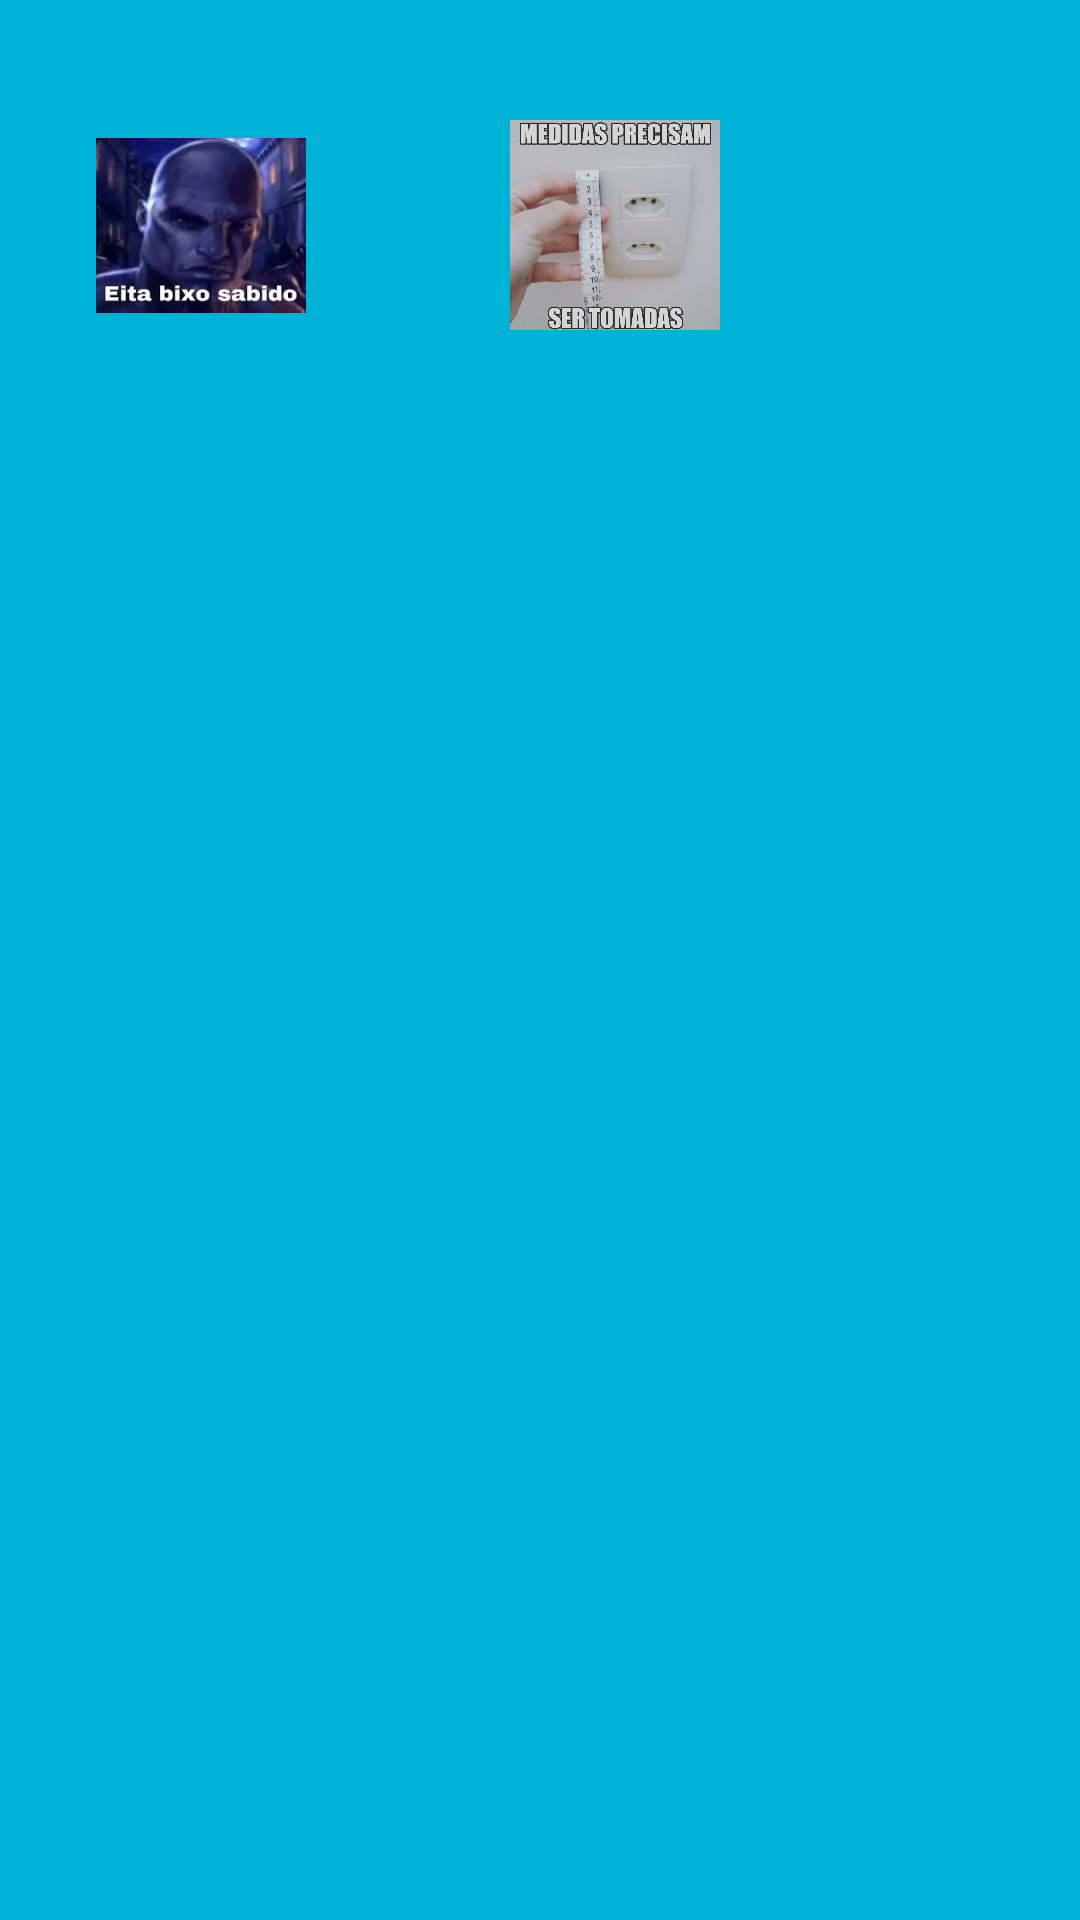

This screen was rendered from an Android layout file. Write that file and the resources it references.
<!-- AndroidManifest.xml: application theme Theme.Calculadora -->
<!-- res/layout/activity_main.xml -->
<?xml version="1.0" encoding="utf-8"?>
<androidx.constraintlayout.widget.ConstraintLayout xmlns:android="http://schemas.android.com/apk/res/android"
    xmlns:app="http://schemas.android.com/apk/res-auto"
    xmlns:tools="http://schemas.android.com/tools"
    android:id="@+id/main"
    android:layout_width="match_parent"
    android:layout_height="match_parent"
    android:background="#00B2D6"
    android:backgroundTint="#00B2D6"
    tools:context=".MainActivity">

    <ImageButton
        android:id="@+id/medidatomada"
        android:layout_width="70dp"
        android:layout_height="70dp"
        android:layout_marginStart="68dp"
        android:layout_marginTop="40dp"
        android:backgroundTint="#00B2D6"
        android:scaleType="fitCenter"
        android:padding="0dp"
        app:layout_constraintStart_toEndOf="@+id/bixosabido"
        app:layout_constraintTop_toTopOf="parent"
        app:srcCompat="@drawable/tomadamedida" />

    <ImageButton
        android:id="@+id/pepecoin"
        android:layout_width="70dp"
        android:layout_height="70dp"
        android:layout_marginTop="40dp"
        android:backgroundTint="#00B2D6"
        android:scaleType="fitCenter"
        android:padding="0dp"
        app:layout_constraintEnd_toEndOf="parent"
        app:layout_constraintHorizontal_bias="0.67"
        app:layout_constraintStart_toEndOf="@+id/medidatomada"
        app:layout_constraintTop_toTopOf="parent"
        app:srcCompat="@drawable/pepecoin" />

    <ImageButton
        android:id="@+id/bixosabido"
        android:layout_width="70dp"
        android:layout_height="70dp"
        android:layout_marginStart="32dp"
        android:layout_marginTop="40dp"
        android:backgroundTint="#00B2D6"
        android:scaleType="fitCenter"
        android:padding="0dp"
        app:layout_constraintStart_toStartOf="parent"
        app:layout_constraintTop_toTopOf="parent"
        app:srcCompat="@drawable/bixosabido" />

    <androidx.fragment.app.FragmentContainerView
        android:id="@+id/fragment_container"
        android:layout_width="match_parent"
        android:layout_height="0dp"

        app:layout_constraintTop_toBottomOf="@+id/pepecoin"
        app:layout_constraintBottom_toBottomOf="parent"
        app:layout_constraintStart_toStartOf="parent"
        app:layout_constraintEnd_toEndOf="parent" />

</androidx.constraintlayout.widget.ConstraintLayout>
<!-- resources referenced by this layout -->
<resources>
  <!-- drawable bixosabido: jpg bitmap (drawable, 6285 bytes) -->
  <!-- drawable tomadamedida: jpg bitmap (drawable, 51566 bytes) -->
  <style name="Theme.Calculadora" parent="Base.Theme.Calculadora" />
  <style name="Base.Theme.Calculadora" parent="Theme.Material3.DayNight.NoActionBar">
          
          
      </style>
</resources>
